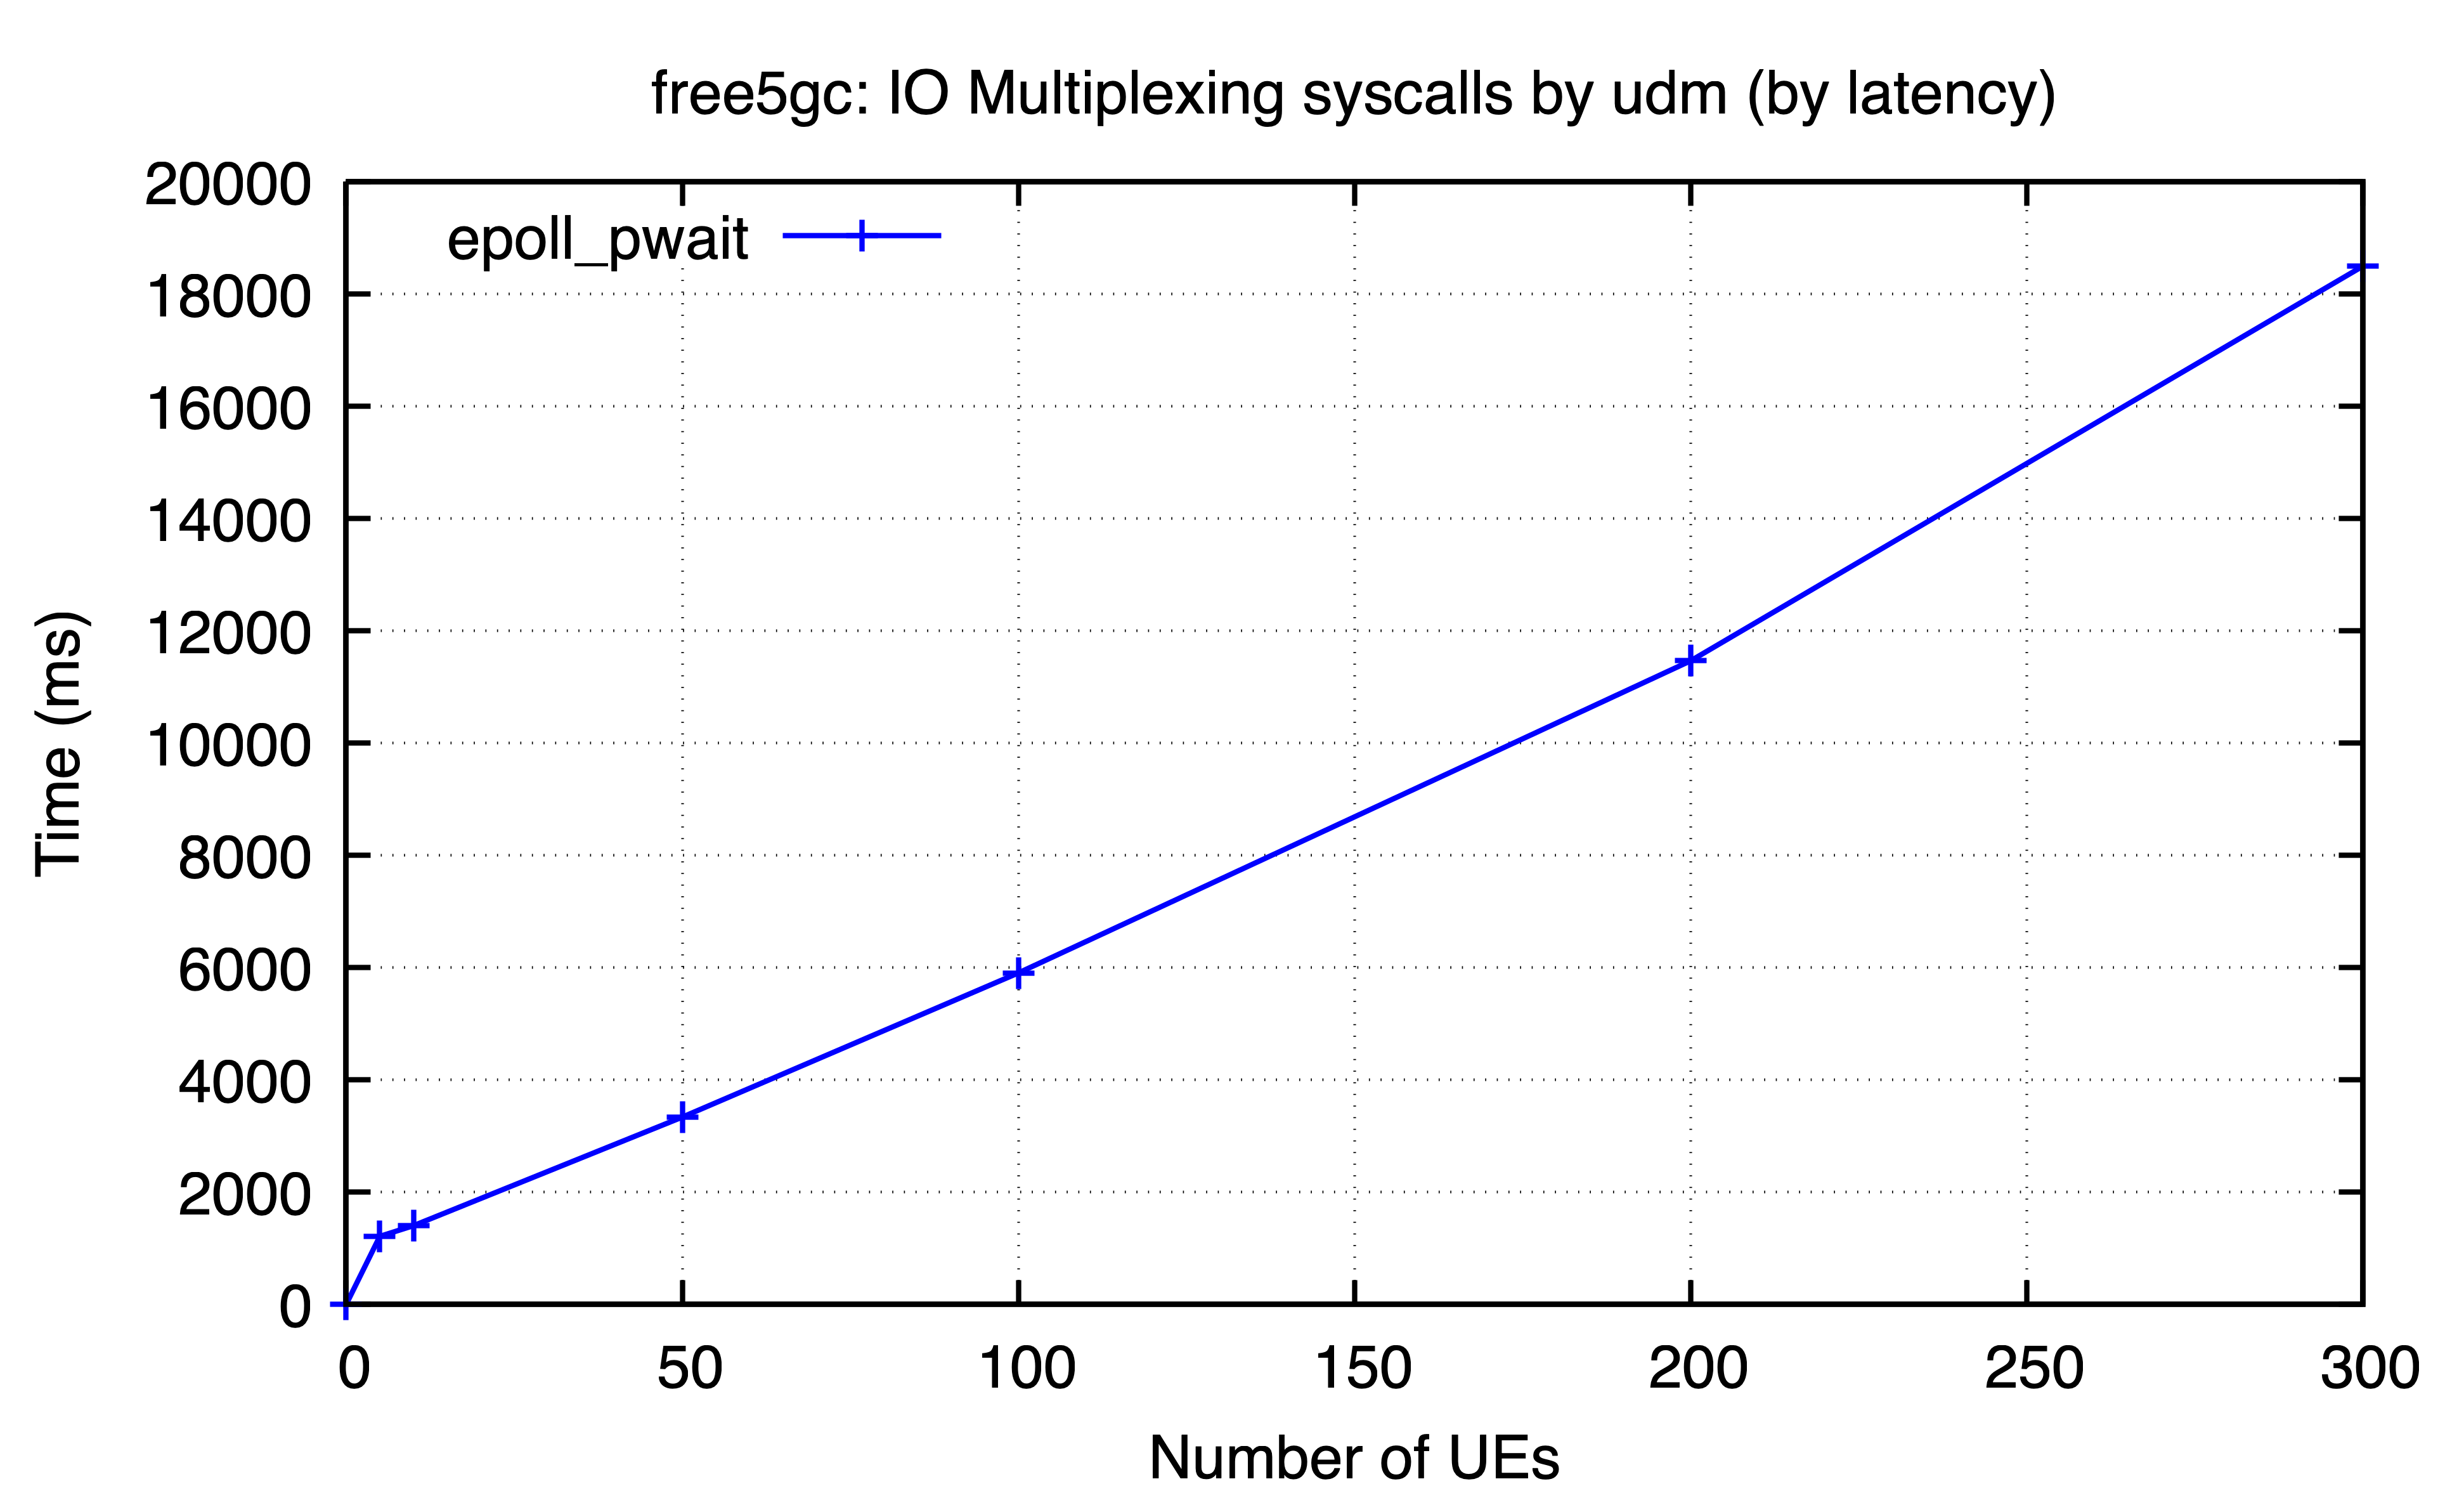

Data behind this chart, as committed beside it:
ues, epoll_pwait
0, 0.01447
5, 1212
10, 1402
50, 3336
100, 5904
200, 11464
300, 18493
